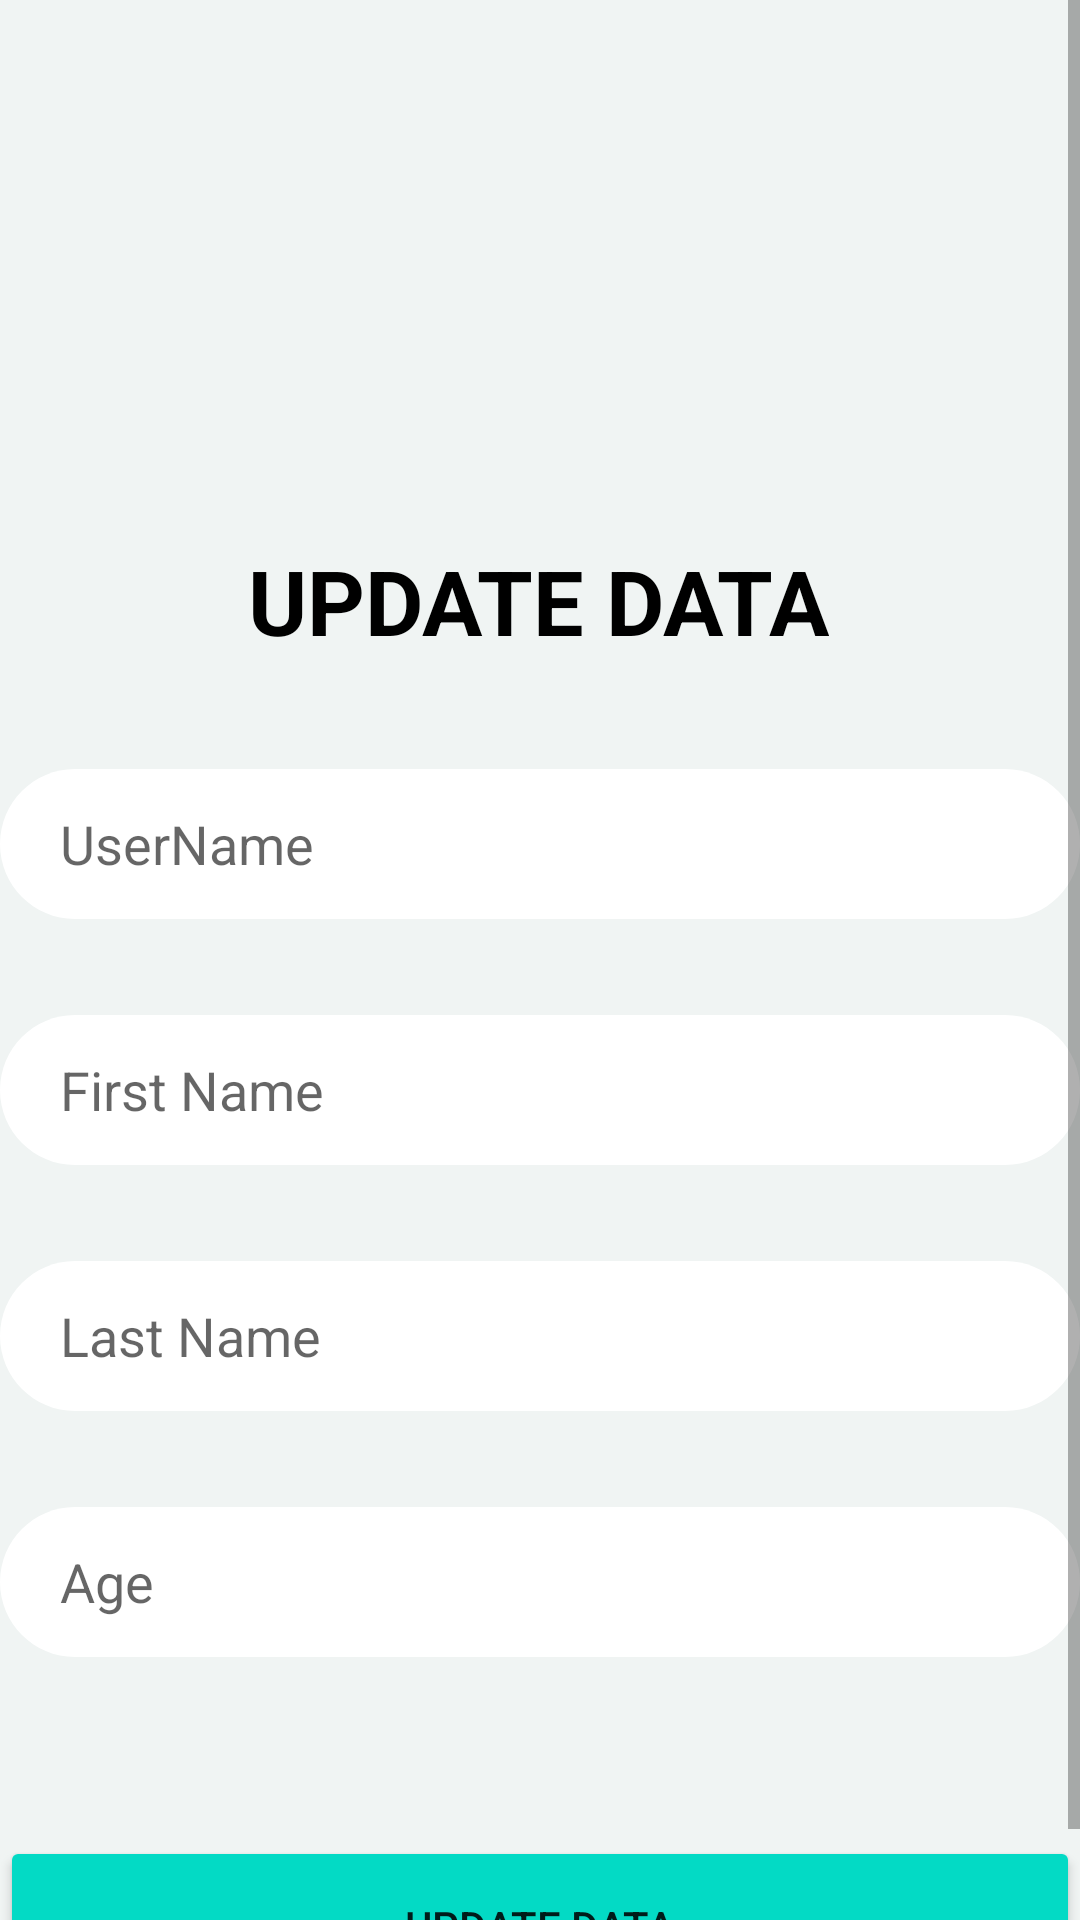

Layout XML and referenced resources for this Android screen:
<!-- AndroidManifest.xml: application theme Theme.RealtimedatabaseKotlin -->
<!-- res/layout/activity_update_data.xml -->
<?xml version="1.0" encoding="utf-8"?>
<ScrollView xmlns:android="http://schemas.android.com/apk/res/android"
    xmlns:app="http://schemas.android.com/apk/res-auto"
    xmlns:tools="http://schemas.android.com/tools"
    android:layout_width="match_parent"
    android:layout_height="match_parent"
    android:background="@color/background"
    tools:context=".UpdateData">

    <androidx.constraintlayout.widget.ConstraintLayout
        android:layout_width="match_parent"
        android:layout_height="match_parent">

        <ImageView
            android:id="@+id/imageView"
            android:layout_width="wrap_content"
            android:layout_height="wrap_content"
            android:src="@drawable/shape"
            app:layout_constraintStart_toStartOf="parent"
            app:layout_constraintTop_toTopOf="parent" />


        <TextView
            android:id="@+id/textView2"
            android:layout_width="wrap_content"
            android:layout_height="wrap_content"
            android:layout_marginTop="180dp"
            android:text="UPDATE DATA"
            android:textColor="@color/black"
            android:textSize="30sp"
            android:textStyle="bold"
            app:layout_constraintEnd_toEndOf="parent"
            app:layout_constraintHorizontal_bias="0.497"
            app:layout_constraintStart_toStartOf="parent"
            app:layout_constraintTop_toTopOf="parent" />

        <EditText
            android:id="@+id/userName"
            android:layout_width="360dp"
            android:layout_height="50dp"
            android:layout_marginTop="36dp"
            android:background="@drawable/input"
            android:hint="UserName"
            android:paddingLeft="20dp"
            app:layout_constraintEnd_toEndOf="parent"
            app:layout_constraintStart_toStartOf="parent"
            app:layout_constraintTop_toBottomOf="@+id/textView2" />

        <EditText
            android:id="@+id/firstName"
            android:layout_width="360dp"
            android:layout_height="50dp"
            android:layout_marginTop="32dp"
            android:background="@drawable/input"
            android:hint="First Name"
            android:paddingLeft="20dp"
            app:layout_constraintEnd_toEndOf="parent"
            app:layout_constraintStart_toStartOf="parent"
            app:layout_constraintTop_toBottomOf="@+id/userName" />

        <EditText
            android:id="@+id/lastname"
            android:layout_width="360dp"
            android:layout_height="50dp"
            android:layout_marginTop="32dp"
            android:background="@drawable/input"
            android:hint="Last Name"
            android:paddingLeft="20dp"
            app:layout_constraintEnd_toEndOf="parent"
            app:layout_constraintStart_toStartOf="parent"
            app:layout_constraintTop_toBottomOf="@+id/firstName" />

        <EditText
            android:id="@+id/age"
            android:layout_width="360dp"
            android:layout_height="50dp"
            android:layout_marginTop="32dp"
            android:background="@drawable/input"
            android:hint="Age"
            android:paddingLeft="20dp"
            app:layout_constraintEnd_toEndOf="parent"
            app:layout_constraintStart_toStartOf="parent"
            app:layout_constraintTop_toBottomOf="@id/lastname" />

        <Button
            android:id="@+id/updateBtn"
            android:layout_width="360dp"
            android:layout_height="60dp"
            android:layout_gravity="center_horizontal"
            android:layout_marginTop="612dp"
            android:backgroundTint="@color/teal_200"
            android:text="Update Data"
            app:layout_constraintEnd_toEndOf="parent"
            app:layout_constraintStart_toStartOf="parent"
            app:layout_constraintTop_toTopOf="parent" />


    </androidx.constraintlayout.widget.ConstraintLayout>



</ScrollView>
<!-- resources referenced by this layout -->
<resources>
  <color name="background">#F0F4F3</color>
  <color name="black">#FF000000</color>
  <color name="teal_200">#FF03DAC5</color>
  <!-- drawable input (drawable) -->
  <vector
      xmlns:android="http://schemas.android.com/apk/res/android"
      xmlns:aapt="http://schemas.android.com/aapt"
      android:width="360dp"
      android:height="50dp"
      android:viewportWidth="360"
      android:viewportHeight="50"
      >
  
      <group>
  
          <clip-path
              android:pathData="M25 0H335C348.807 0 360 11.1929 360 25C360 38.8071 348.807 50 335 50H25C11.1929 50 0 38.8071 0 25C0 11.1929 11.1929 0 25 0Z"
              />
  
          <path
              android:pathData="M0 0V50H360V0"
              android:fillColor="#FFFFFF"
              />
  
      </group>
  
  </vector>
  <style name="Theme.RealtimedatabaseKotlin" parent="Theme.MaterialComponents.DayNight.NoActionBar">
          
          <item name="colorPrimary">@color/purple_500</item>
          <item name="colorPrimaryVariant">@color/purple_700</item>
          <item name="colorOnPrimary">@color/white</item>
          
          <item name="colorSecondary">@color/teal_200</item>
          <item name="colorSecondaryVariant">@color/teal_700</item>
          <item name="colorOnSecondary">@color/black</item>
          
          <item name="android:statusBarColor" tools:targetApi="l">@color/teal_700</item>
          
      </style>
  <color name="purple_500">#FF6200EE</color>
  <color name="purple_700">#FF3700B3</color>
  <color name="white">#FFFFFFFF</color>
  <color name="teal_700">#FF018786</color>
</resources>
